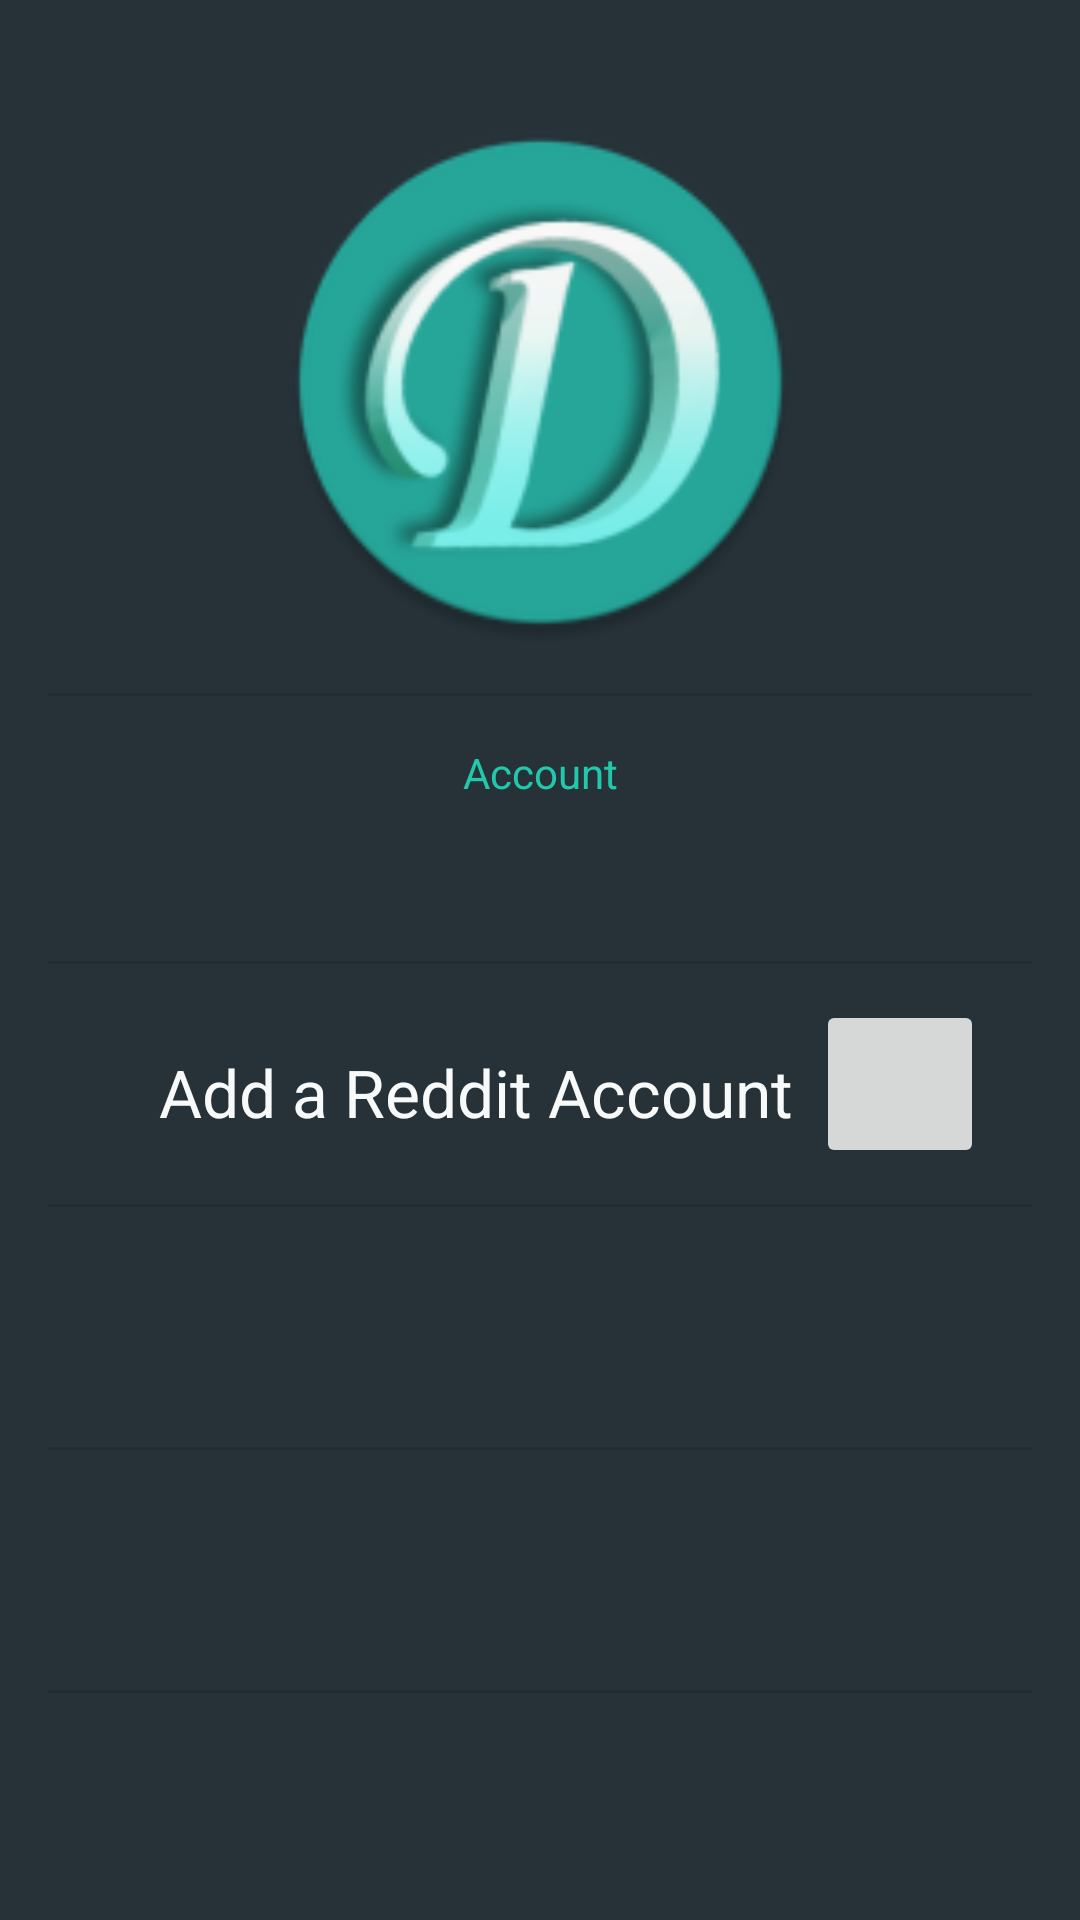

The Android layout XML behind this screen, and the referenced resources:
<!-- AndroidManifest.xml: application theme AppTheme -->
<!-- res/layout/activity_account.xml -->
<?xml version="1.0" encoding="utf-8"?>
<androidx.constraintlayout.widget.ConstraintLayout xmlns:android="http://schemas.android.com/apk/res/android"
    xmlns:app="http://schemas.android.com/apk/res-auto"
    xmlns:tools="http://schemas.android.com/tools"
    android:id="@+id/container"
    android:layout_width="match_parent"
    android:layout_height="match_parent"
    android:background="@color/colorBackgroundPrimary"
    android:paddingLeft="@dimen/activity_horizontal_margin"
    android:paddingTop="@dimen/activity_vertical_margin"
    android:paddingRight="@dimen/activity_horizontal_margin"
    android:paddingBottom="@dimen/activity_vertical_margin"
    tools:context=".ui.login.LoginActivity">


    <ImageView
        android:id="@+id/imageView"
        android:layout_width="175dp"
        android:layout_height="175dp"
        android:layout_marginStart="16dp"
        android:layout_marginTop="24dp"
        android:layout_marginEnd="16dp"
        android:contentDescription="@string/dash_logo"
        android:foreground="@drawable/rounded_logo"
        app:layout_constraintEnd_toEndOf="parent"
        app:layout_constraintStart_toStartOf="parent"
        app:layout_constraintTop_toTopOf="parent"
        app:srcCompat="@mipmap/logo_round" />

    <TextView
        android:id="@+id/textView"
        android:layout_width="wrap_content"
        android:layout_height="wrap_content"
        android:layout_below="@+id/imageView"
        android:layout_marginTop="16dp"
        android:gravity="center_horizontal"
        android:text="@string/account"
        android:textColor="@color/colorPrimaryDark"
        android:textColorHighlight="@color/colorPrimary"
        app:layout_constraintEnd_toEndOf="parent"
        app:layout_constraintStart_toStartOf="parent"
        app:layout_constraintTop_toBottomOf="@+id/usrAccount" />

    <TextView
        android:id="@+id/emailAccount"
        android:layout_width="wrap_content"
        android:layout_height="wrap_content"
        android:layout_below="@+id/imageView"
        android:layout_marginTop="24dp"
        android:gravity="center"
        android:textColor="@color/colorPrimary"
        android:textColorHighlight="@color/colorPrimary"
        android:textSize="24sp"
        app:layout_constraintEnd_toEndOf="parent"
        app:layout_constraintStart_toStartOf="parent"
        app:layout_constraintTop_toTopOf="@+id/textView" />

    <View
        android:id="@+id/usrAccount"
        android:layout_width="wrap_content"
        android:layout_height="1dp"
        android:layout_marginTop="16dp"
        android:background="?android:attr/listDivider"
        app:layout_constraintStart_toStartOf="parent"
        app:layout_constraintTop_toBottomOf="@+id/imageView" />

    <View
        android:id="@+id/addReddit"
        android:layout_width="wrap_content"
        android:layout_height="1dp"
        android:layout_marginTop="16dp"
        android:background="?android:attr/listDivider"
        app:layout_constraintStart_toStartOf="parent"
        app:layout_constraintTop_toBottomOf="@id/emailAccount" />

    <ImageButton
        android:id="@+id/addredditbtn"
        style="@style/Base.TextAppearance.AppCompat.Widget.Button"
        android:layout_width="56dp"
        android:layout_height="56dp"
        android:layout_marginTop="12dp"
        android:layout_marginEnd="16dp"
        android:contentDescription="@string/reddit"
        app:layout_constraintEnd_toEndOf="parent"
        app:layout_constraintTop_toBottomOf="@+id/addReddit"
        app:srcCompat="@drawable/ic_iconmonstr_reddit_1" />

    <View
        android:id="@+id/addTwitter"
        android:layout_width="wrap_content"
        android:layout_height="1dp"
        android:layout_marginTop="80dp"
        android:background="?android:attr/listDivider"
        app:layout_constraintStart_toStartOf="parent"
        app:layout_constraintTop_toBottomOf="@id/addReddit" />

    <View
        android:id="@+id/addTrends"
        android:layout_width="wrap_content"
        android:layout_height="1dp"
        android:layout_marginTop="80dp"
        android:background="?android:attr/listDivider"
        app:layout_constraintStart_toStartOf="parent"
        app:layout_constraintTop_toBottomOf="@id/addTwitter" />

    <View
        android:id="@+id/divider5"
        android:layout_width="wrap_content"
        android:layout_height="1dp"
        android:layout_marginTop="80dp"
        android:background="?android:attr/listDivider"
        app:layout_constraintStart_toStartOf="parent"
        app:layout_constraintTop_toBottomOf="@id/addTrends" />

    <View
        android:id="@+id/divider6"
        android:layout_width="wrap_content"
        android:layout_height="1dp"
        android:layout_marginTop="80dp"
        android:background="?android:attr/listDivider"
        app:layout_constraintStart_toStartOf="parent"
        app:layout_constraintTop_toBottomOf="@id/divider5" />

    <TextView
        android:id="@+id/textView2"
        android:layout_width="wrap_content"
        android:layout_height="wrap_content"
        android:layout_marginStart="37dp"
        android:layout_marginTop="28dp"
        android:text="@string/addReddit"
        android:textColor="@color/colorPrimary"
        android:textColorHighlight="@color/colorPrimaryDark"
        android:textSize="22sp"
        app:layout_constraintStart_toStartOf="parent"
        app:layout_constraintTop_toBottomOf="@+id/addReddit" />


</androidx.constraintlayout.widget.ConstraintLayout>
<!-- resources referenced by this layout -->
<resources>
  <color name="colorBackgroundPrimary">#263238</color>
  <color name="colorPrimary">#f7faf9</color>
  <color name="colorPrimaryDark">#23C7AC</color>
  <dimen name="activity_horizontal_margin">16dp</dimen>
  <dimen name="activity_vertical_margin">16dp</dimen>
  <!-- drawable ic_iconmonstr_reddit_1 (drawable) -->
  <vector xmlns:android="http://schemas.android.com/apk/res/android"
      android:width="24dp"
      android:height="24dp"
      android:viewportWidth="24"
      android:viewportHeight="24">
      <path
          android:fillColor="@color/colorReddit"
          android:pathData="M24,11.779c0,-1.459 -1.192,-2.645 -2.657,-2.645 -0.715,0 -1.363,0.286 -1.84,0.746 -1.81,-1.191 -4.259,-1.949 -6.971,-2.046l1.483,-4.669 4.016,0.941 -0.006,0.058c0,1.193 0.975,2.163 2.174,2.163 1.198,0 2.172,-0.97 2.172,-2.163s-0.975,-2.164 -2.172,-2.164c-0.92,0 -1.704,0.574 -2.021,1.379l-4.329,-1.015c-0.189,-0.046 -0.381,0.063 -0.44,0.249l-1.654,5.207c-2.838,0.034 -5.409,0.798 -7.3,2.025 -0.474,-0.438 -1.103,-0.712 -1.799,-0.712 -1.465,0 -2.656,1.187 -2.656,2.646 0,0.97 0.533,1.811 1.317,2.271 -0.052,0.282 -0.086,0.567 -0.086,0.857 0,3.911 4.808,7.093 10.719,7.093s10.72,-3.182 10.72,-7.093c0,-0.274 -0.029,-0.544 -0.075,-0.81 0.832,-0.447 1.405,-1.312 1.405,-2.318zM6.776,13.595c0,-0.868 0.71,-1.575 1.582,-1.575 0.872,0 1.581,0.707 1.581,1.575s-0.709,1.574 -1.581,1.574 -1.582,-0.706 -1.582,-1.574zM15.837,18.264c-0.797,0.793 -2.048,1.179 -3.824,1.179l-0.013,-0.003 -0.013,0.003c-1.777,0 -3.028,-0.386 -3.824,-1.179 -0.145,-0.144 -0.145,-0.379 0,-0.523 0.145,-0.145 0.381,-0.145 0.526,0 0.65,0.647 1.729,0.961 3.298,0.961l0.013,0.003 0.013,-0.003c1.569,0 2.648,-0.315 3.298,-0.962 0.145,-0.145 0.381,-0.144 0.526,0 0.145,0.145 0.145,0.379 0,0.524zM15.648,15.169c-0.872,0 -1.581,-0.706 -1.581,-1.574 0,-0.868 0.709,-1.575 1.581,-1.575s1.581,0.707 1.581,1.575 -0.709,1.574 -1.581,1.574z" />
  </vector>
  <!-- drawable rounded_logo (drawable) -->
  <?xml version="1.0" encoding="UTF-8"?>
  <shape xmlns:android="http://schemas.android.com/apk/res/android"
      android:innerRadiusRatio="2"
      android:shape="ring"
      android:thicknessRatio="1"
      android:useLevel="false">
      <gradient
          android:type="radial"
          android:gradientRadius="8dp"
          android:endColor="@color/colorBackgroundPrimary"
          />
  </shape>
  <!-- mipmap logo_round: png bitmap (mipmap, 26433 bytes) -->
  <string name="account">Account</string>
  <string name="addReddit">Add a Reddit Account</string>
  <string name="dash_logo">Dash Logo</string>
  <string name="reddit">Reddit</string>
  <style name="AppTheme" parent="Theme.AppCompat.Light.NoActionBar">
          
          <item name="colorPrimary">@color/colorPrimary</item>
          <item name="colorPrimaryDark">@color/colorPrimaryDark</item>
          <item name="colorAccent">@color/colorBackgroundPrimary</item>
      </style>
</resources>
